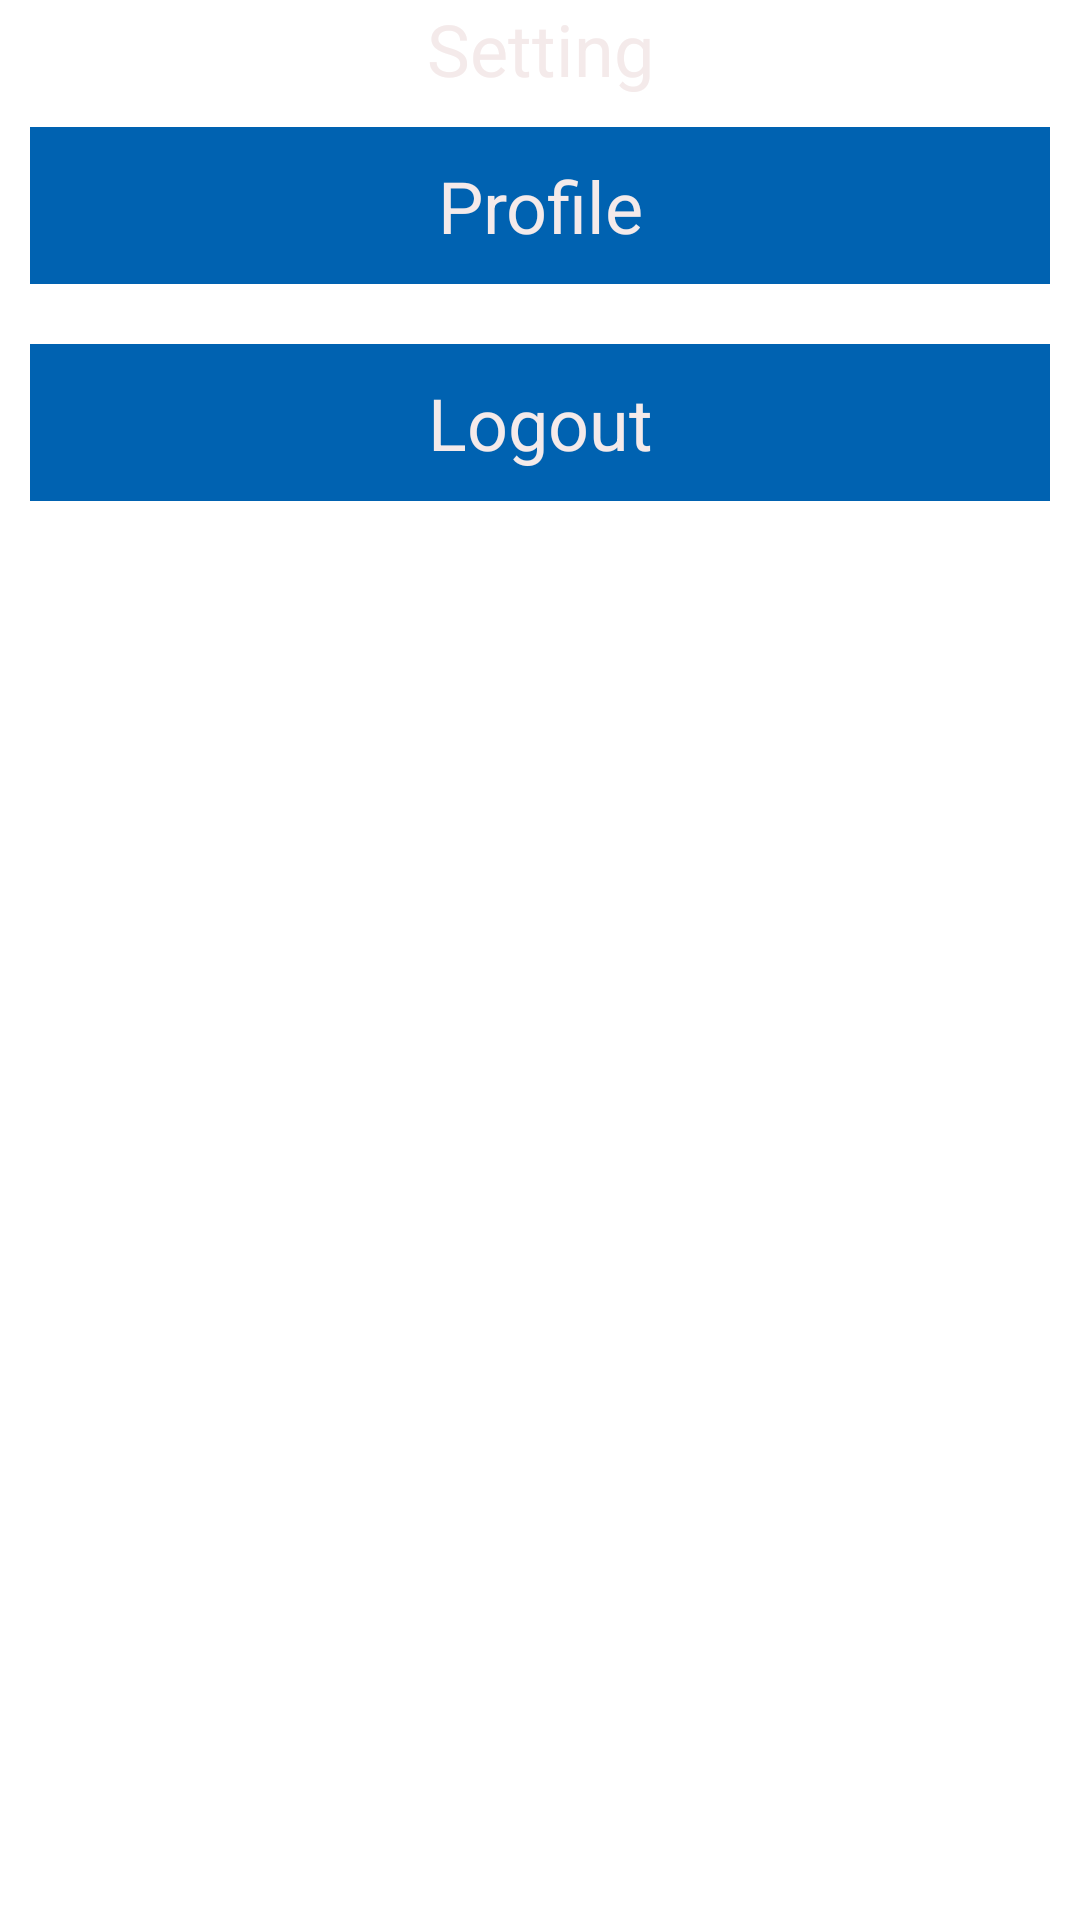

Layout XML and referenced resources for this Android screen:
<!-- AndroidManifest.xml: application theme Theme.ChatApp -->
<!-- res/layout/activity_setting.xml -->
<?xml version="1.0" encoding="utf-8"?>
<LinearLayout xmlns:android="http://schemas.android.com/apk/res/android"
    xmlns:app="http://schemas.android.com/apk/res-auto"
    xmlns:tools="http://schemas.android.com/tools"
    android:layout_width="match_parent"
    android:layout_height="match_parent"
    android:orientation="vertical"
    tools:context=".SettingActivity"
    android:id="@+id/setting_container"
    >

    <androidx.appcompat.widget.Toolbar
        android:layout_width="match_parent"
        android:layout_height="wrap_content"
        android:id="@+id/my_toolbar"
        android:background="?attr/colorPrimary"
        >

        <ImageView
            android:layout_width="wrap_content"
            android:layout_height="wrap_content"
            android:id="@+id/back_btn"
            android:src="@drawable/ic_baseline_keyboard_arrow_left_24"
            android:layout_gravity="left"
            />


        <TextView
            android:layout_width="wrap_content"
            android:layout_height="wrap_content"
            android:layout_gravity="center_horizontal"
            android:text="Setting"
            android:textColor="#F4EAEA"
            android:textSize="24sp" />


    </androidx.appcompat.widget.Toolbar>


    









    <TextView
        android:id="@+id/profile"
        android:layout_width="match_parent"
        android:layout_height="wrap_content"
        android:layout_margin="10dp"
        android:background="#FF0062B1"
        android:padding="10dp"
        android:text="Profile"

        android:textAlignment="center"
        android:textColor="#F4EAEA"
        android:textSize="24sp" />

    <TextView
        android:id="@+id/logout"
        android:layout_width="match_parent"
        android:layout_height="wrap_content"
        android:layout_margin="10dp"
        android:background="#0062B1"
        android:padding="10dp"

        android:text="Logout"
        android:textAlignment="center"
        android:textColor="#FFF4EAEA"
        android:textSize="24sp" />

</LinearLayout>
<!-- resources referenced by this layout -->
<resources>

</resources>
